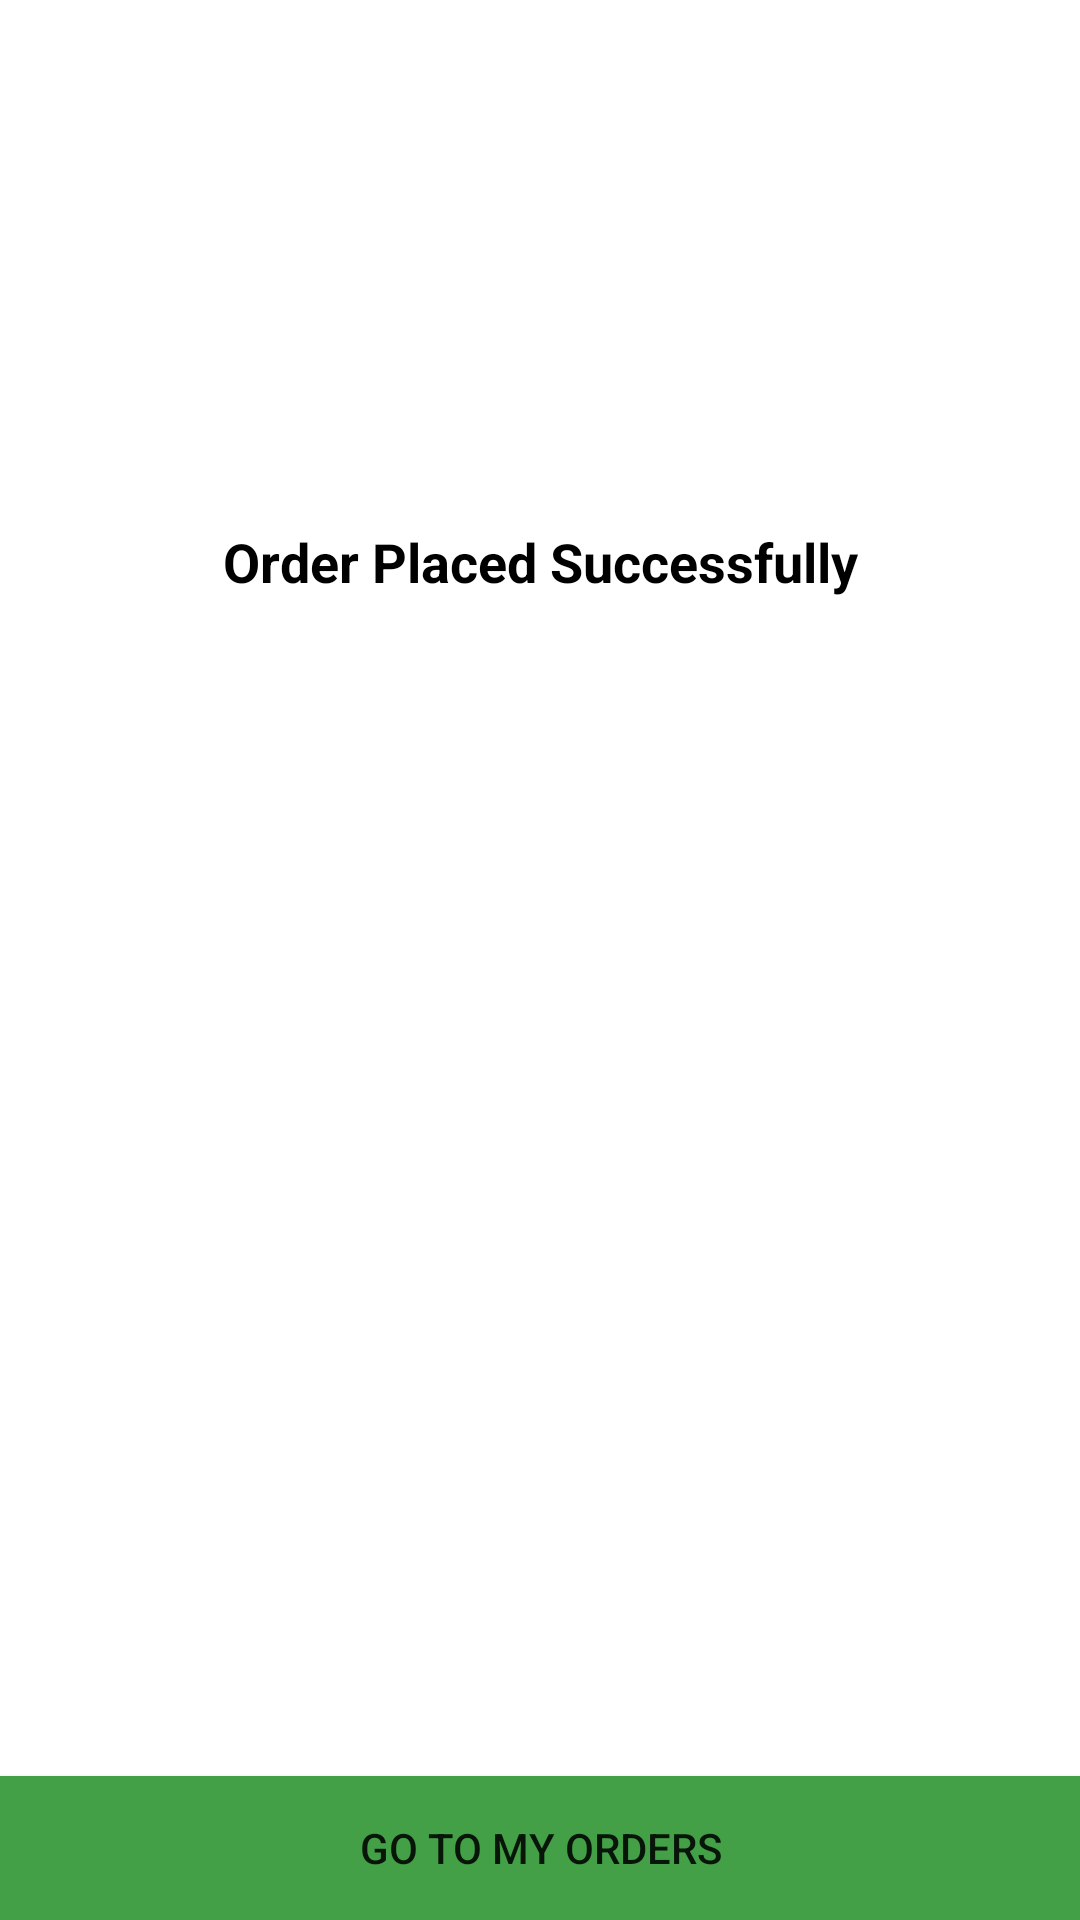

The Android layout XML behind this screen, and the referenced resources:
<!-- AndroidManifest.xml: application theme Theme.ShriKissan -->
<!-- res/layout/activity_order_completed.xml -->
<?xml version="1.0" encoding="utf-8"?>
<androidx.constraintlayout.widget.ConstraintLayout
    xmlns:android="http://schemas.android.com/apk/res/android"
    xmlns:app="http://schemas.android.com/apk/res-auto"
    xmlns:tools="http://schemas.android.com/tools"
    android:layout_width="match_parent"
    android:layout_height="match_parent"
    tools:context=".OrderCompletedActivity"
    >

    <ImageView
        android:id="@+id/imageView4"
        android:layout_width="100dp"
        android:layout_height="100dp"
        android:layout_marginTop="50dp"
        android:src="@drawable/checked"
        app:layout_constraintEnd_toEndOf="parent"
        app:layout_constraintStart_toStartOf="parent"
        app:layout_constraintTop_toTopOf="parent" />

    <TextView
        android:id="@+id/textv"
        android:layout_margin="15dp"
        android:padding="10dp"
        android:text="Order Placed Successfully"
        android:textSize="18sp"
        android:textStyle="bold"
        android:textColor="@color/black"
        app:layout_constraintTop_toBottomOf="@id/imageView4"
        android:layout_width="wrap_content"
        android:layout_height="wrap_content"
        app:layout_constraintEnd_toEndOf="@+id/imageView4"
        app:layout_constraintStart_toStartOf="@+id/imageView4"
        />
    <TextView
        android:layout_marginTop="20dp"
        android:id="@+id/refId"
        android:padding="20dp"
        android:textColor="@color/black"
        android:textSize="20sp"
        app:layout_constraintTop_toBottomOf="@+id/textv"
        android:layout_width="match_parent"
        android:layout_height="wrap_content"/>
    <TextView
        android:id="@+id/orderId"
        android:padding="20dp"
        android:textColor="@color/black"
        android:textSize="20sp"
        app:layout_constraintTop_toBottomOf="@+id/refId"
        android:layout_width="match_parent"
        android:layout_height="wrap_content"/>
    <Button
        android:id="@+id/button"
        android:background="@color/greenDark"
        android:layout_width="match_parent"
        android:layout_height="wrap_content"
        android:text="Go to my orders"
        app:layout_constraintBottom_toBottomOf="parent" />
</androidx.constraintlayout.widget.ConstraintLayout>
<!-- resources referenced by this layout -->
<resources>
  <color name="black">#FF000000</color>
  <color name="greenDark">#43A047</color>
  <style name="Theme.ShriKissan" parent="Theme.MaterialComponents.DayNight.DarkActionBar">
          
          <item name="colorPrimary">@color/greenDark</item>
          <item name="colorPrimaryVariant">@color/greenDark</item>
          <item name="colorOnPrimary">@color/white</item>
          
          <item name="colorSecondary">@color/teal_200</item>
          <item name="colorSecondaryVariant">@color/teal_700</item>
          <item name="colorOnSecondary">@color/black</item>
          
          <item name="android:statusBarColor" tools:targetApi="l">?attr/colorPrimaryVariant</item>
          
      </style>
  <color name="white">#FFFFFFFF</color>
  <color name="teal_200">#FF03DAC5</color>
  <color name="teal_700">#FF018786</color>
</resources>
